Run: headless pygame with SDL's dummy video driver; simulated clock (each Clock.tick advances the game by its frame time, no real sleeping); random seed 0; keys injected as events and as key.get_pressed() state; no mouse input.
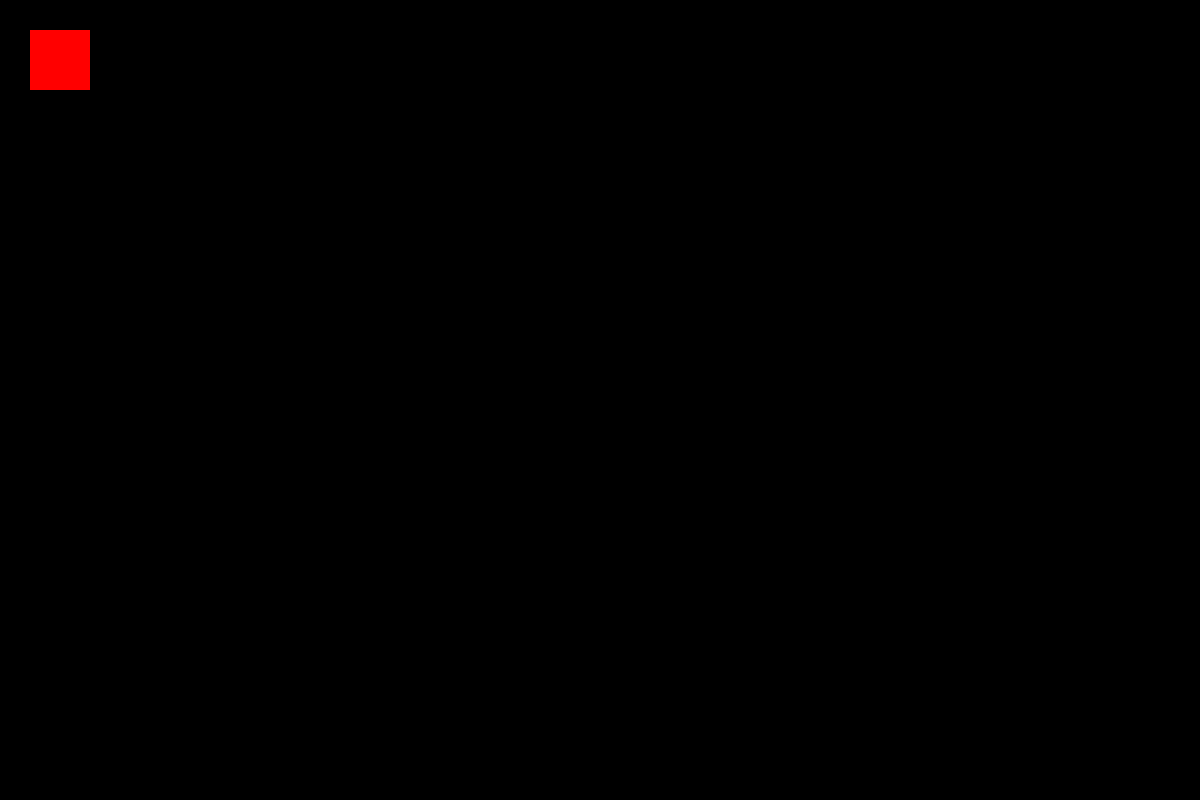
Frame 1 of 4 · flips 1–60 · no input
Frame 2 of 4 · flips 61–180 · tapped SPACE, RETURN · held RIGHT (→), D · screen unchanged from frame 1, image omitted
Frame 3 of 4 · flips 181–300 · held DOWN (↓), S · screen unchanged from frame 2, image omitted
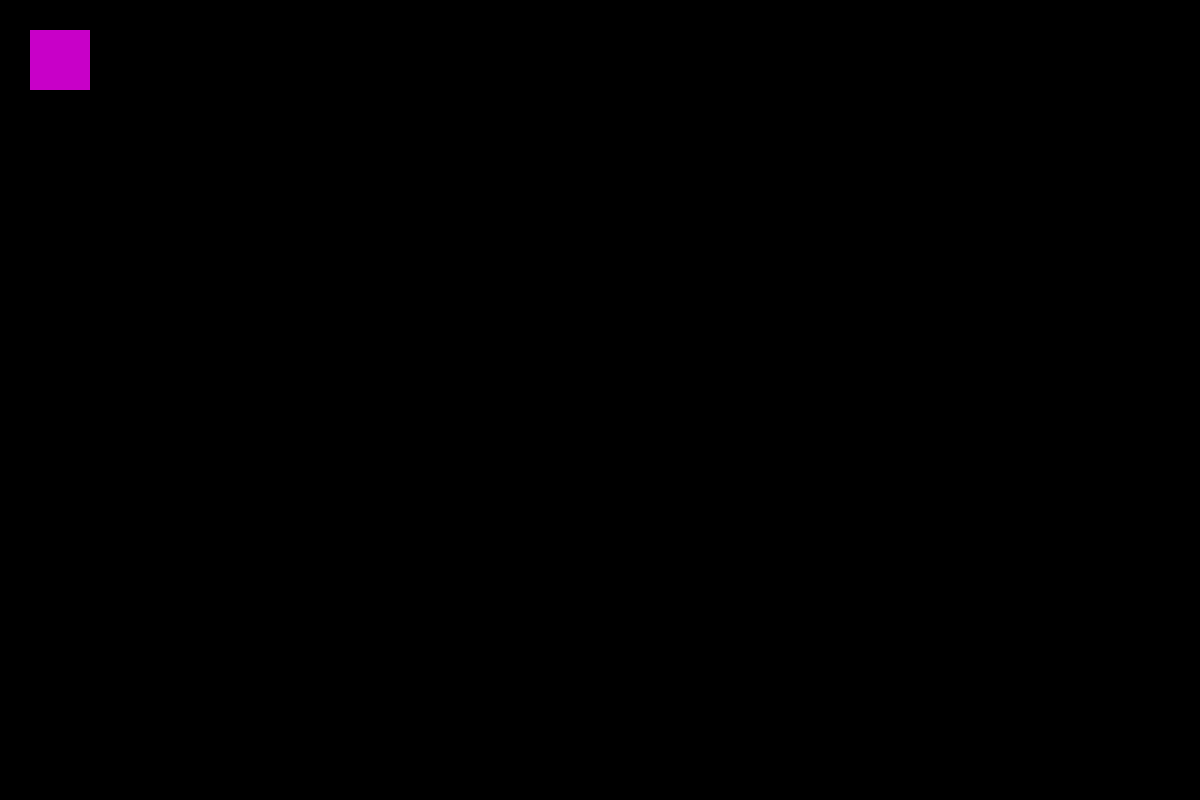
Frame 4 of 4 · flips 301–420 · held LEFT (←), A, UP (↑), W

The pygame program that drew these frames:

import pygame
import sys
import os

pygame.init()
window_size = (1200, 800)
window = pygame.display.set_mode(window_size)
pygame.display.set_caption("name of game!")
clock = pygame.time.Clock()
game_state = "main-page"
systems = ["system1", "system2", "system3", "system4", "system5", "earth"]

curr_system = "earth"

class SystemStats():
    def _init_(self, name, distance_km, mass_kg):
        self.name = name
        self.distance_km = distance_km
        self.mass_kg = mass_kg

class System():
    def _init_(self, name, linked_systems, found, system_stats):
        self.name = name
        self.linked_systems = linked_systems
        self.found = found
        self.system_stats = system_stats

#fill these in with actual graphics and relevant code 
def draw_main_page():
    pygame.draw.rect(window, (255, 0, 0), pygame.Rect(30, 30, 60, 60))

def draw_launch_page(system):
    pygame.draw.rect(window, (0, 255, 0), pygame.Rect(30, 30, 60, 60))

def draw_choose_speed():
    pygame.draw.rect(window, (0, 0, 255), pygame.Rect(30, 30, 60, 60))

def draw_landing_page(system):
    pygame.draw.rect(window, (200, 200, 0), pygame.Rect(30, 30, 60, 60))

def draw_system_stats(system):
    pygame.draw.rect(window, (0, 200, 200), pygame.Rect(30, 30, 60, 60))

def draw_handbook_page():
    pygame.draw.rect(window, (0, 200, 200), pygame.Rect(30, 30, 60, 60))

def draw_win_page():
    pygame.draw.rect(window, (200, 0, 200), pygame.Rect(30, 30, 60, 60))


exploring = True
while exploring:
    clock.tick(60);

    for event in pygame.event.get():
        if event.type == pygame.QUIT: 
            exploring = False
        if event.type == pygame.KEYDOWN:
            if event.key == pygame.K_q:
                exploring = False
                pygame.quit()
            if event.key == pygame.K_l:
                game_state = "launching"
            if event.key == pygame.K_a:
                game_state = "landing"
            if event.key == pygame.K_c:
                game_state = "choose-speed"
            if event.key == pygame.K_h:
                game_state = "handbook"
            if event.key == pygame.K_w:
                game_state = "win"
            if event.key == pygame.K_m:
                game_state = "main-page"

    if game_state == "main-page":
        draw_main_page()

    if game_state == "launching":
        draw_launch_page(curr_system)

    if game_state == "choose-speed":
        draw_choose_speed()

    if game_state == "landing":
        draw_landing_page(curr_system)

    if game_state == "system-stats":
        draw_system_stats(curr_system)

    if game_state == "handbook":
        draw_handbook_page()
        
    if game_state == "win":
        draw_win_page()   

    pygame.display.flip()
pygame.quit()
